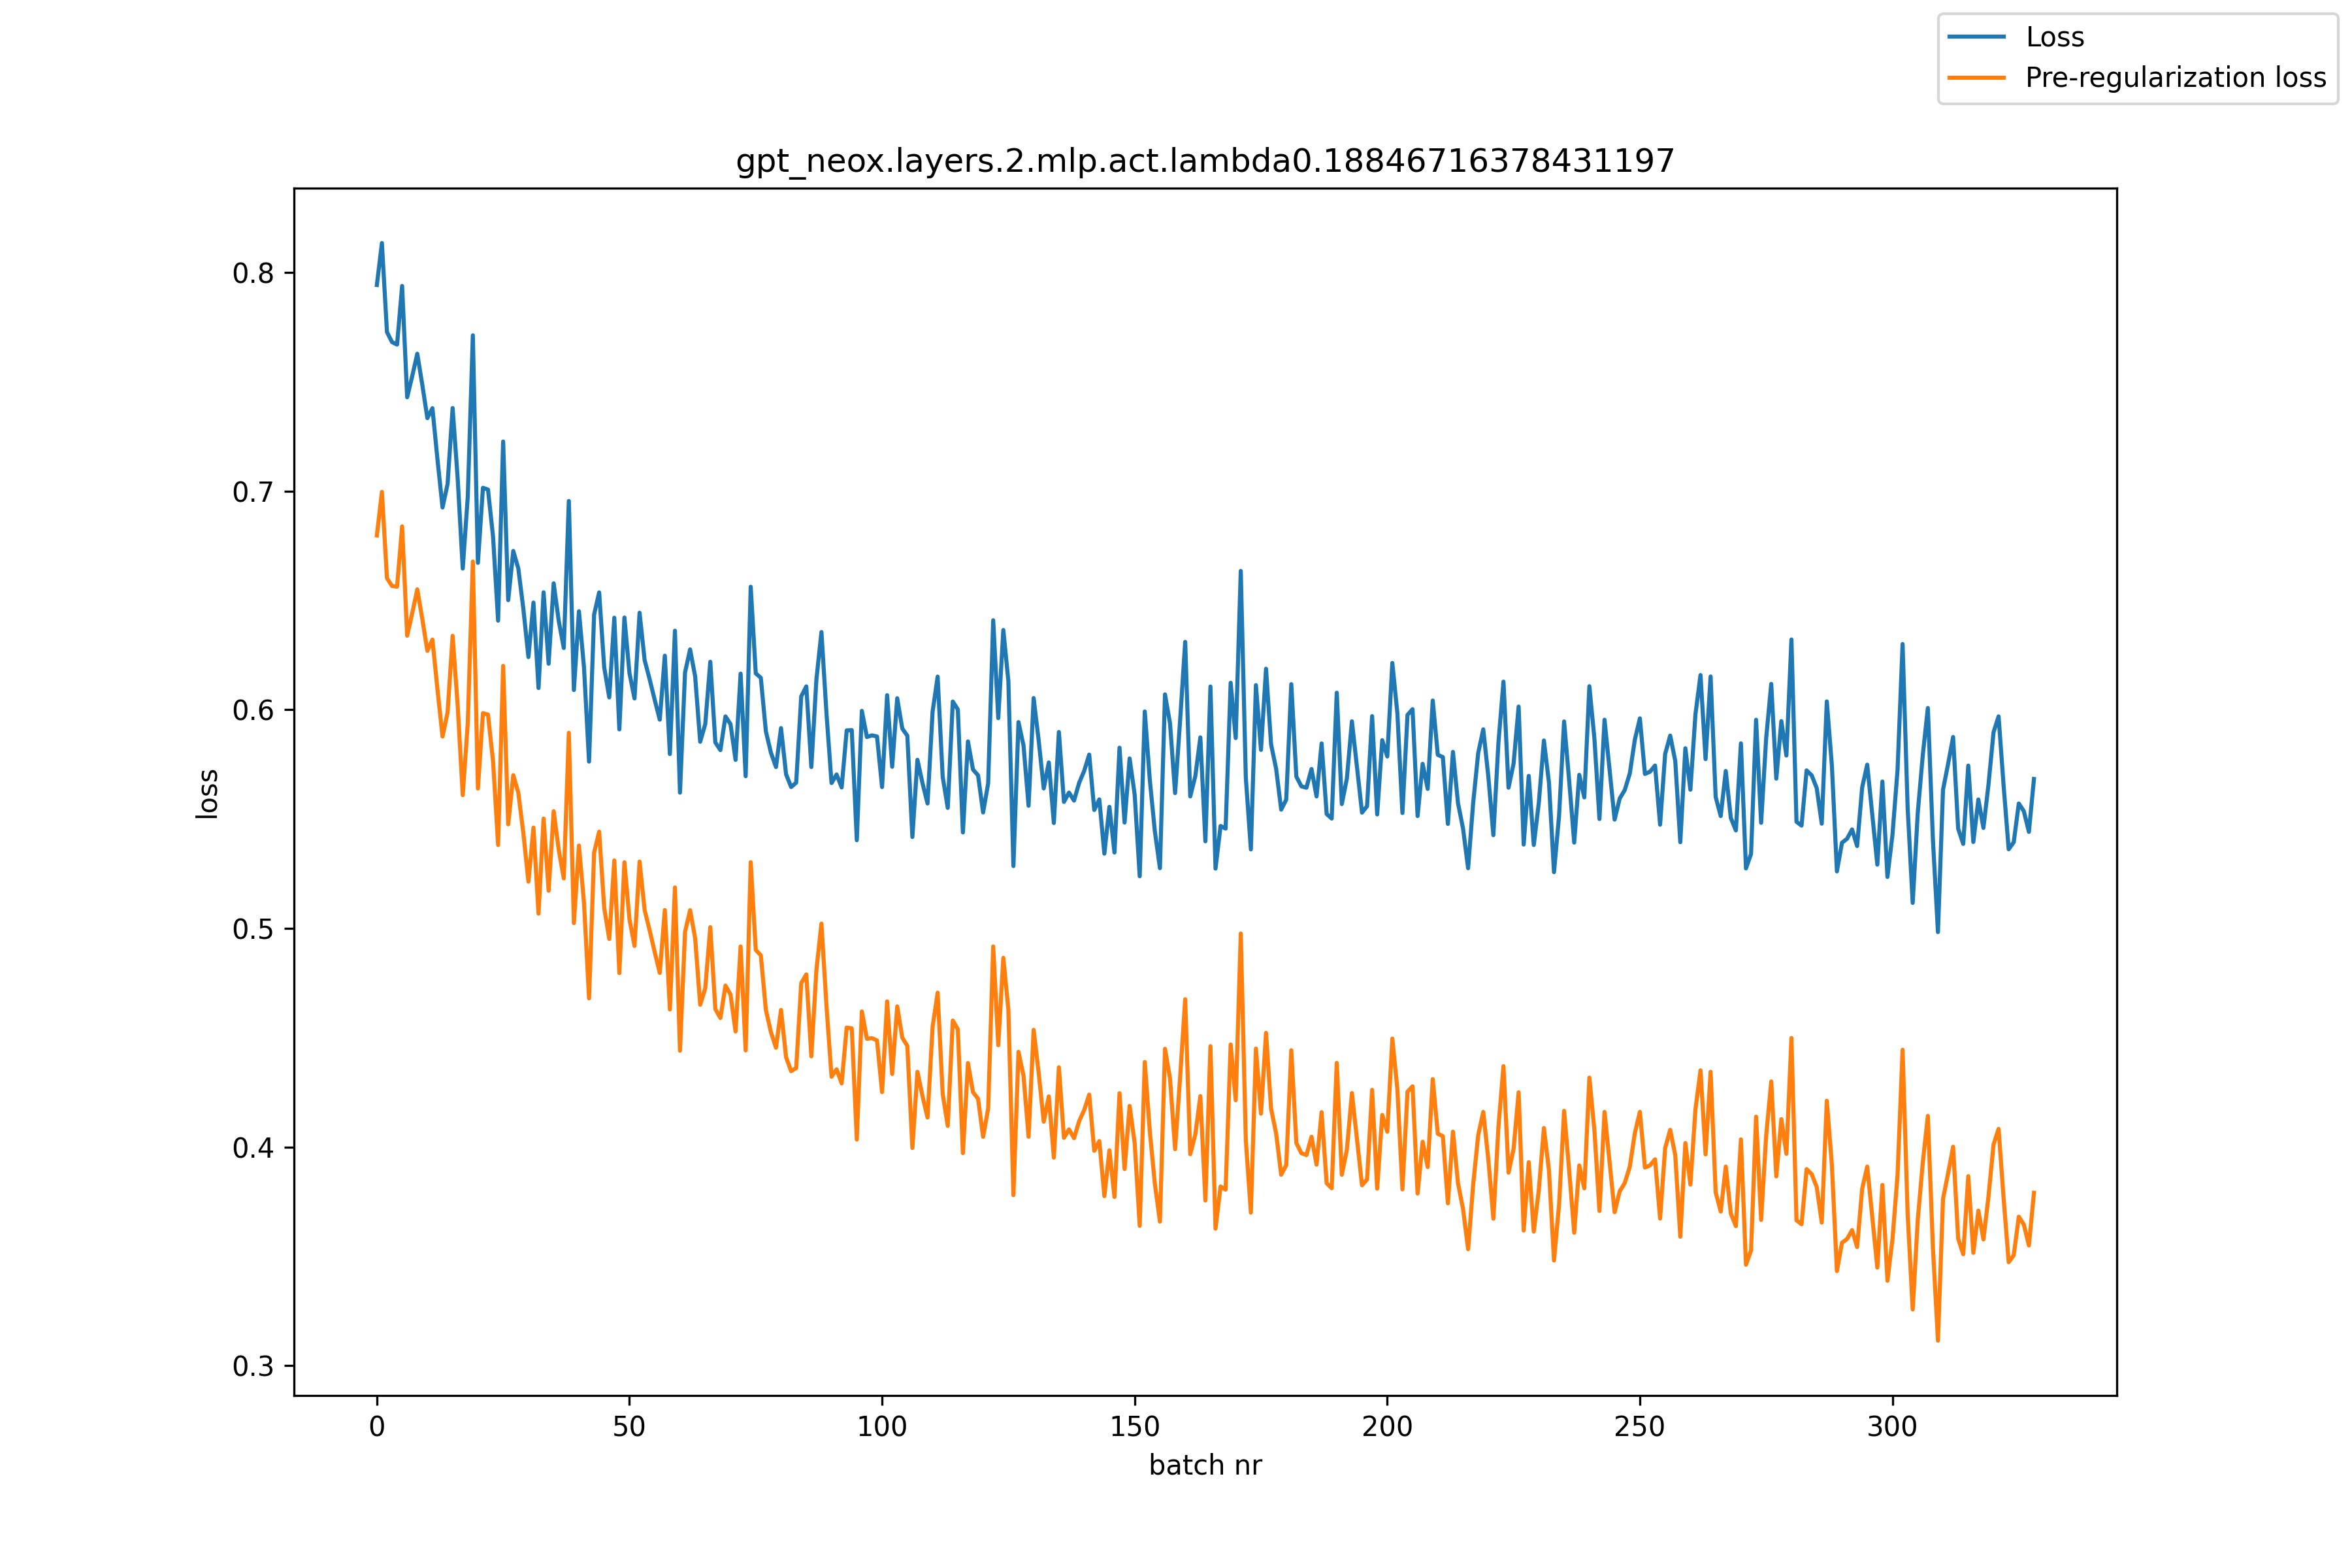

The table this chart was drawn from, first rows:
, loss, pre_reg_loss
0, 0.7942, 0.6797
1, 0.8134, 0.6996
2, 0.7728, 0.6602
3, 0.7681, 0.6566
4, 0.767, 0.6563
5, 0.7938, 0.6839
6, 0.7429, 0.6339
7, 0.7526, 0.6442
8, 0.7628, 0.6551
9, 0.7485, 0.6414
10, 0.7334, 0.6269
11, 0.7379, 0.6321
12, 0.7145, 0.6092
13, 0.6925, 0.5878
14, 0.7032, 0.5988
15, 0.738, 0.6338
16, 0.7057, 0.6018
17, 0.6646, 0.5609
18, 0.6976, 0.5941
19, 0.7712, 0.6678
20, 0.6672, 0.564
21, 0.7015, 0.5984
22, 0.7007, 0.5978
23, 0.6791, 0.5764
24, 0.6408, 0.5381
25, 0.7227, 0.6201
26, 0.6501, 0.5476
27, 0.6726, 0.5701
28, 0.6646, 0.5621
29, 0.6461, 0.5435
30, 0.6241, 0.5214
31, 0.649, 0.5461
32, 0.6099, 0.5068
33, 0.6537, 0.5502
34, 0.6211, 0.5172
35, 0.6578, 0.5536
36, 0.6407, 0.5359
37, 0.6282, 0.5229
38, 0.6955, 0.5895
39, 0.609, 0.5024
40, 0.645, 0.5379
41, 0.6195, 0.5118
42, 0.5763, 0.468
43, 0.6435, 0.5347
44, 0.6537, 0.5442
45, 0.6194, 0.5095
46, 0.6056, 0.4952
47, 0.6421, 0.5311
48, 0.591, 0.4796
49, 0.6422, 0.5302
50, 0.6168, 0.5042
51, 0.6052, 0.492
52, 0.6444, 0.5306
53, 0.6227, 0.5084
54, 0.6139, 0.4991
55, 0.6045, 0.4891
56, 0.5955, 0.4796
57, 0.6247, 0.5084
58, 0.5797, 0.4629
59, 0.6362, 0.5187
... 269 more rows
